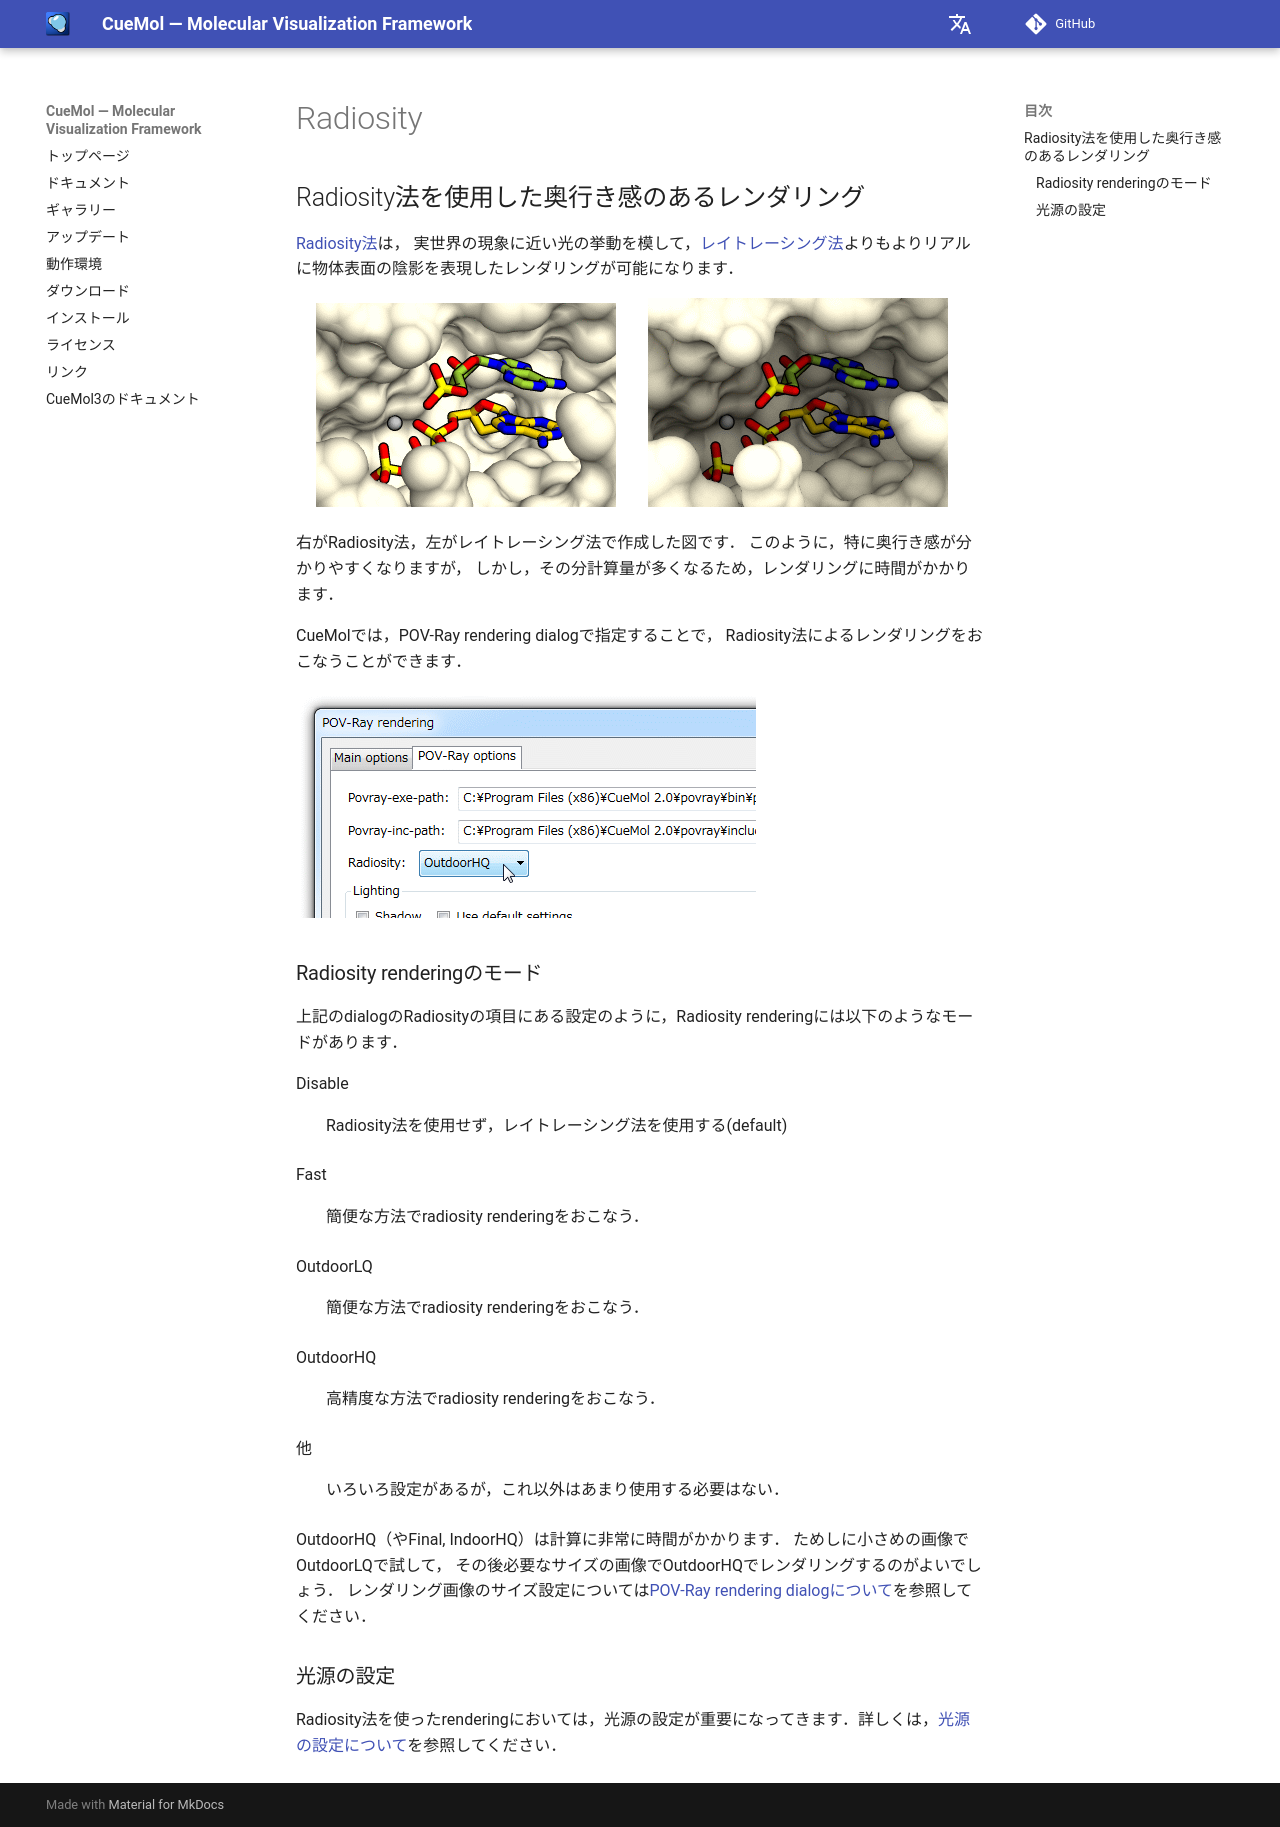

repository: CueMol/cuemol2_docs · page: cuemol2/Radiosity/index.html · generator: mkdocs

## Radiosity法を使用した奥行き感のあるレンダリング
[Radiosity法](http://ja.wikipedia.org/wiki/%E3%83%A9%E3%82%B8%E3%82%AA%E3%82%B7%E3%83%86%E3%82%A3)は，
実世界の現象に近い光の挙動を模して，[レイトレーシング法](http://ja.wikipedia.org/wiki/%E3%83%AC%E3%82%A4%E3%83%88%E3%83%AC%E3%83%BC%E3%82%B7%E3%83%B3%E3%82%B0)よりもよりリアルに物体表面の陰影を表現したレンダリングが可能になります．


>![radiosity-sample1](../../assets/images/cuemol2/Radiosity/radiosity-sample1.png){ .on-glb }　　![radiosity-sample2](../../assets/images/cuemol2/Radiosity/radiosity-sample2.png){ .on-glb }

右がRadiosity法，左がレイトレーシング法で作成した図です．
このように，特に奥行き感が分かりやすくなりますが，
しかし，その分計算量が多くなるため，レンダリングに時間がかかります．

CueMolでは，POV-Ray rendering dialogで指定することで，
Radiosity法によるレンダリングをおこなうことができます．


![radiosity-dlg1](../../assets/images/cuemol2/Radiosity/radiosity-dlg1.png){ .on-glb }


### Radiosity renderingのモード
上記のdialogのRadiosityの項目にある設定のように，Radiosity renderingには以下のようなモードがあります．

Disable
:   Radiosity法を使用せず，レイトレーシング法を使用する(default)

Fast
:   簡便な方法でradiosity renderingをおこなう．

OutdoorLQ
:   簡便な方法でradiosity renderingをおこなう．

OutdoorHQ
:   高精度な方法でradiosity renderingをおこなう．

他
:   いろいろ設定があるが，これ以外はあまり使用する必要はない．


OutdoorHQ（やFinal, IndoorHQ）は計算に非常に時間がかかります．
ためしに小さめの画像でOutdoorLQで試して，
その後必要なサイズの画像でOutdoorHQでレンダリングするのがよいでしょう．
レンダリング画像のサイズ設定については[POV-Ray rendering dialogについて](../POVRayRenderDialog)を参照してください．

### 光源の設定
Radiosity法を使ったrenderingにおいては，光源の設定が重要になってきます．詳しくは，[光源の設定について](../POVRayRenderLighting)を参照してください．
